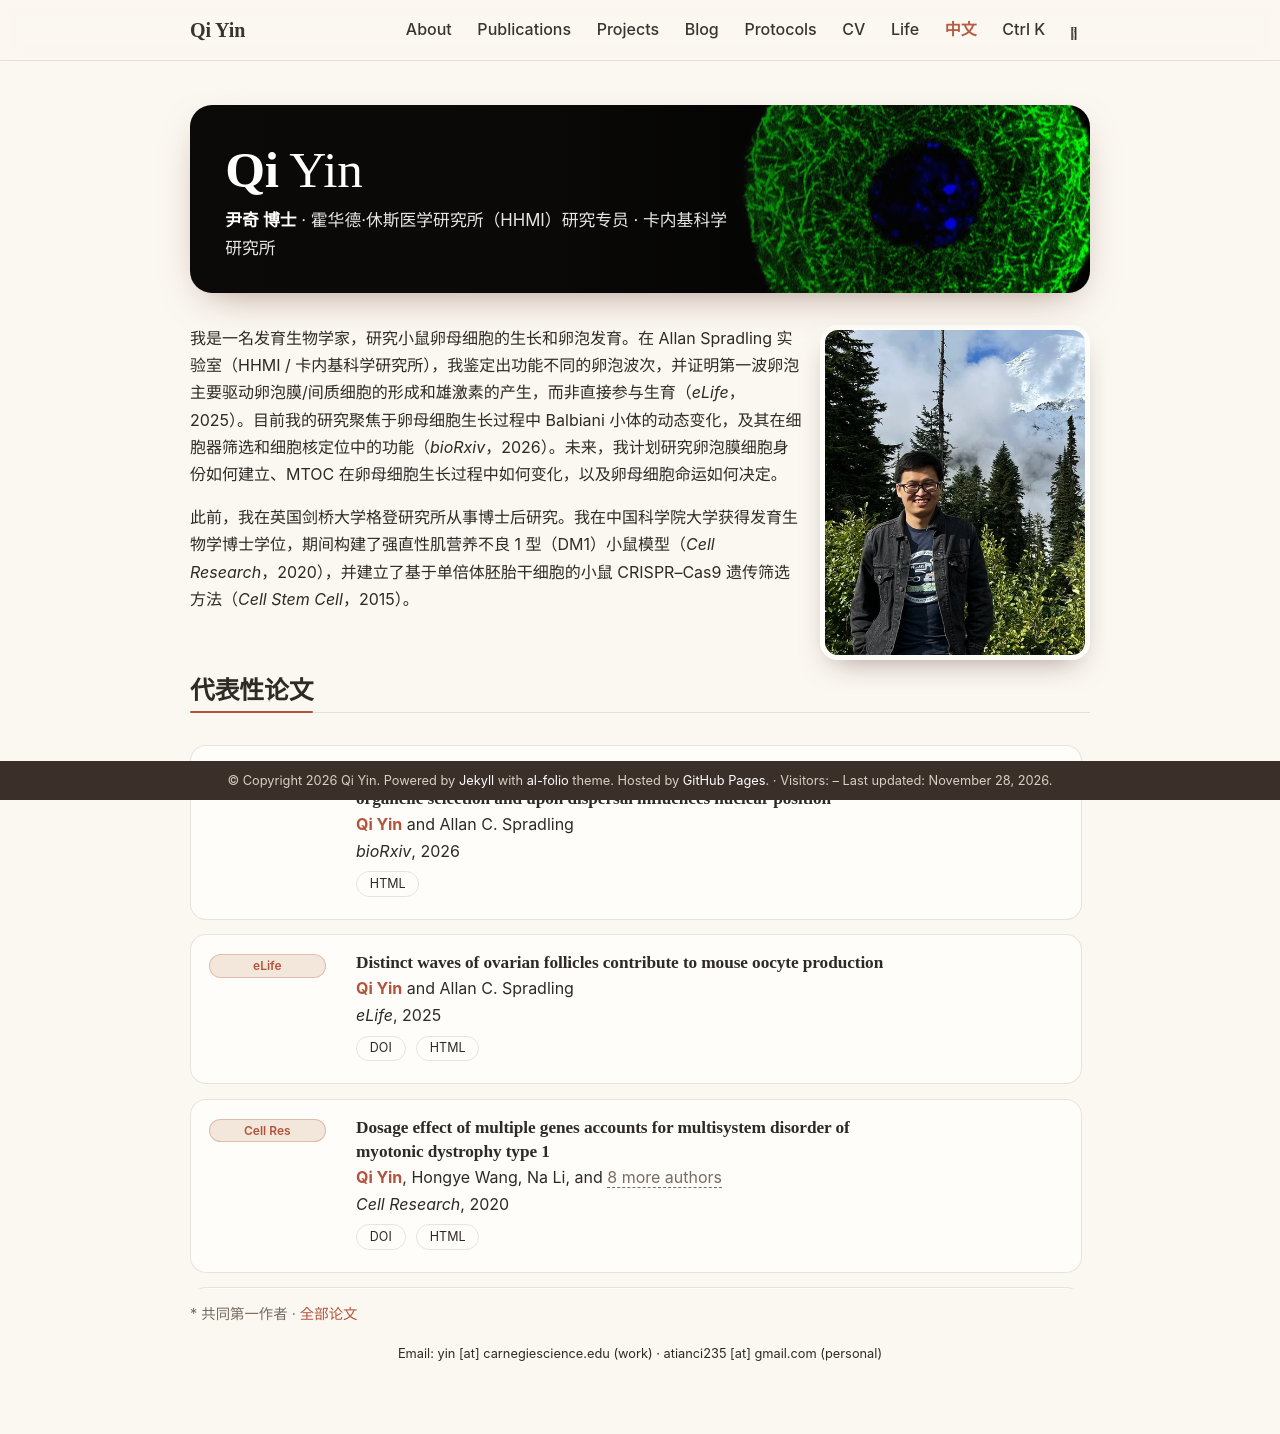

repository: Q248/Q248.github.io · page: zh/index.html · generator: jekyll

---
layout: about
title: 中文
permalink: /zh/
nav: true
nav_order: 7
description: 尹奇 · 发育生物学 · 卵母细胞发育 · 卵泡动态
subtitle: >
  <strong>尹奇 博士</strong> · 霍华德·休斯医学研究所（HHMI）研究专员 · 卡内基科学研究所

profile:
  align: right
  image: prof_pic.jpg
  image_circular: false

selected_papers: false
social: true
announcements:
  enabled: false
latest_posts:
  enabled: false
---

我是一名发育生物学家，研究小鼠卵母细胞的生长和卵泡发育。在 Allan Spradling 实验室（HHMI / 卡内基科学研究所），我鉴定出功能不同的卵泡波次，并证明第一波卵泡主要驱动卵泡膜/间质细胞的形成和雄激素的产生，而非直接参与生育（<em>eLife</em>，2025）。目前我的研究聚焦于卵母细胞生长过程中 Balbiani 小体的动态变化，及其在细胞器筛选和细胞核定位中的功能（<em>bioRxiv</em>，2026）。未来，我计划研究卵泡膜细胞身份如何建立、MTOC 在卵母细胞生长过程中如何变化，以及卵母细胞命运如何决定。

此前，我在英国剑桥大学格登研究所从事博士后研究。我在中国科学院大学获得发育生物学博士学位，期间构建了强直性肌营养不良 1 型（DM1）小鼠模型（_Cell Research_，2020），并建立了基于单倍体胚胎干细胞的小鼠 CRISPR–Cas9 遗传筛选方法（_Cell Stem Cell_，2015）。

## 代表性论文

{% include selected_papers.liquid %}

<p class="qy-aside">* 共同第一作者 · <a href="{{ '/publications/' | relative_url }}">全部论文</a></p>
